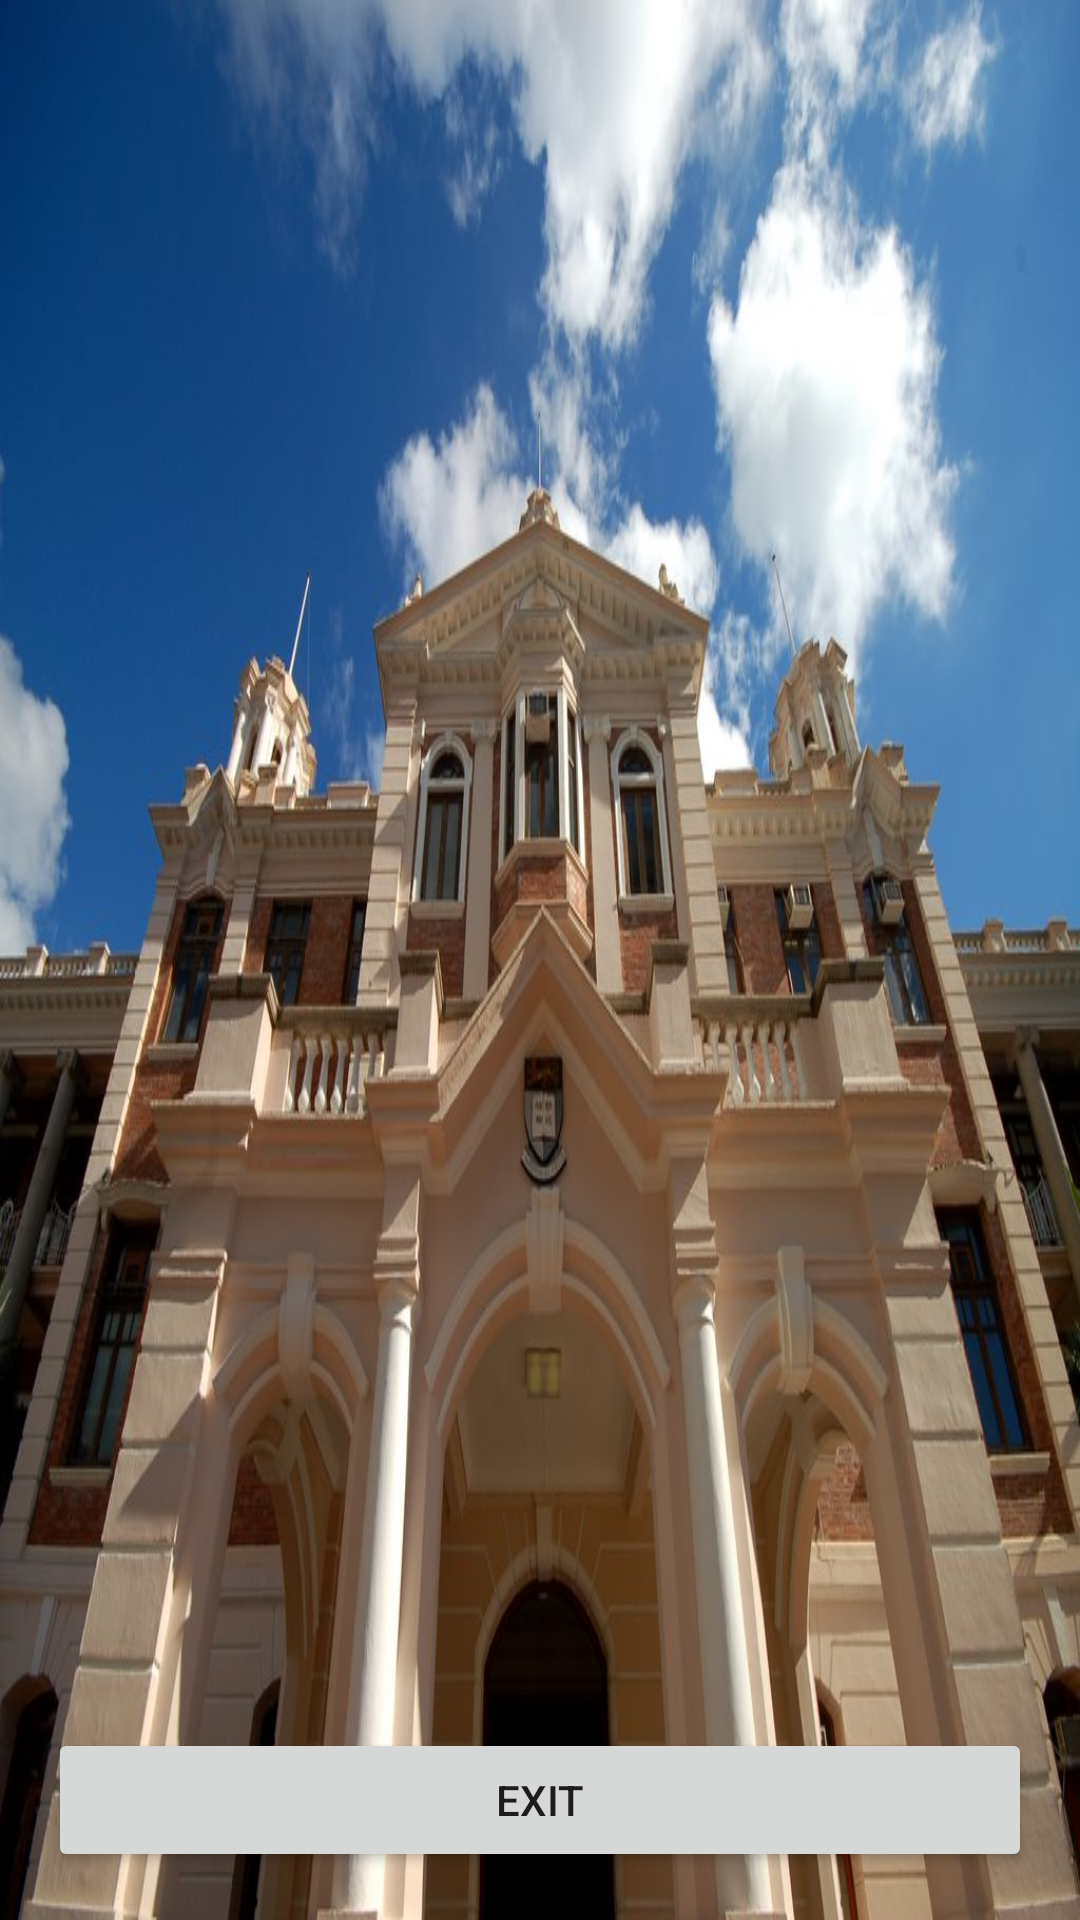

Produce the Android XML layout that renders to this screen, including the resource entries it uses.
<!-- AndroidManifest.xml: application theme AppTheme -->
<!-- res/layout/activity_main.xml -->
<RelativeLayout xmlns:android="http://schemas.android.com/apk/res/android"
    xmlns:app="http://schemas.android.com/apk/res-auto"
    xmlns:tools="http://schemas.android.com/tools"
    android:layout_width="match_parent"
    android:layout_height="match_parent"
    android:paddingLeft="@dimen/activity_horizontal_margin"
    android:paddingRight="@dimen/activity_horizontal_margin"
    android:paddingTop="@dimen/activity_vertical_margin"
    android:paddingBottom="@dimen/activity_vertical_margin"
    android:background="@drawable/background"
    android:scaleType="centerCrop"
    tools:context=".MainActivity">

    <ImageView
        android:id="@+id/thankyou"
        android:layout_width="wrap_content"
        android:layout_height="wrap_content"
        android:layout_above="@+id/exit"
        android:layout_alignParentEnd="true"
        android:layout_alignParentLeft="true"
        android:layout_alignParentRight="true"
        android:layout_alignParentStart="true"
        android:layout_alignParentTop="true"
        android:layout_gravity="center"
        app:srcCompat="@drawable/thankyou" />

    <Button
        android:id="@+id/exit"
        android:layout_width="wrap_content"
        android:layout_height="wrap_content"
        android:layout_alignParentBottom="true"
        android:layout_alignParentEnd="true"
        android:layout_alignParentLeft="true"
        android:layout_alignParentRight="true"
        android:layout_alignParentStart="true"
        android:text="Exit" />

</RelativeLayout>
<!-- resources referenced by this layout -->
<resources>
  <dimen name="activity_horizontal_margin">16dp</dimen>
  <dimen name="activity_vertical_margin">16dp</dimen>
  <!-- drawable background: jpg bitmap (drawable, 111099 bytes) -->
  <!-- drawable thankyou: png bitmap (drawable, 13378 bytes) -->
  <style name="AppTheme" parent="Theme.AppCompat.Light.DarkActionBar">
          <item name="android:windowContentTransitions">true</item>
          <item name="android:windowAllowEnterTransitionOverlap">true</item>
          <item name="android:windowAllowReturnTransitionOverlap">true</item>
          <item name="android:windowSharedElementEnterTransition">@android:transition/move</item>
          <item name="android:windowSharedElementExitTransition">@android:transition/move</item>
      </style>
</resources>
